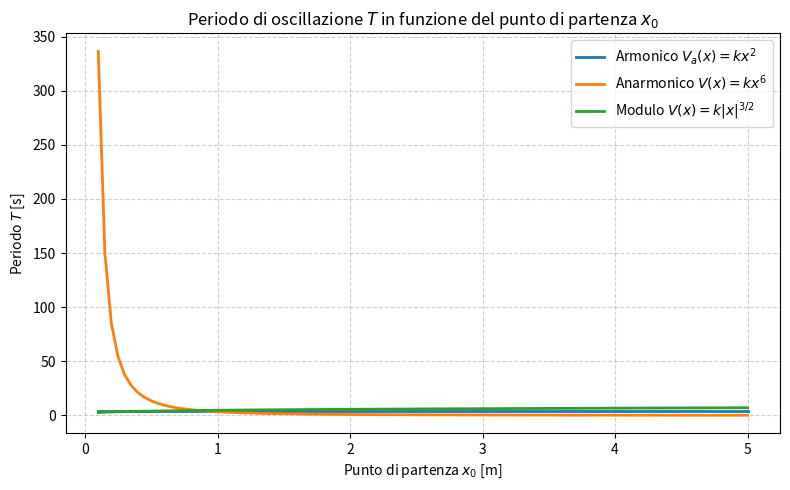

The matplotlib source for this figure:
import numpy as np
from  scipy import integrate
import matplotlib.pyplot as plt
import matplotlib.colors as colors
import argparse

# Periodo
def calcola_periodo(x0, V_funz, m, N=1000):
    x = np.linspace(0, x0, N + 1, endpoint=False) #endpoint risolve il problema in x0
    integranda = 1.0 / np.sqrt(V_funz(x0) - V_funz(x))
    i = integrate.simpson(integranda, x=x)
    return np.sqrt(8 * m) * i

# Argparse
def main():
    parser = argparse.ArgumentParser(description='Calcola e visualizza il periodo T(x0) per diversi potenziali')
    parser.add_argument('-p', '--potenziale', type=str, choices=["x^2", "x^6", "|x|^(3/2)", "tutti"], default="tutti", help='Scegli il potenziale da utilizzare: x^2, x^6, |x|^(3/2) o tutti (default: tutti).')
    parser.add_argument('-m', '--massa', type=float, default= 1.0, help='Massa della particella in Kg (default: 1.0)')
    parser.add_argument('-k', '--costante', type=float, default= 1.0, help='Costante k del potenziale (default: 1.0)')
    return  parser.parse_args()

# Parametri
x0_valori = np.linspace(0.1, 5.0, 100)  # evito x0 = 0
args = main()
m = args.massa
k = args.costante

# Potenziali
potenziali = {
      "x^2": (lambda x: k * x**2, r"Armonico $V_a(x) = kx^2$"),
      "x^6": (lambda x: k * x**6, r"Anarmonico $V(x) = kx^6$"),
      "|x|^(3/2)": (lambda x: k * np.abs(x) ** 1.5, r"Modulo $V(x) = k|x|^{3/2}$"),
  }

plt.figure(figsize=(8, 5))

# Scelte
scelte = potenziali.keys() if args.potenziale == "tutti" else [args.potenziale]

for chiave in scelte:
    V_func, etichetta = potenziali[chiave]
    T_valori = np.array([calcola_periodo(x0, V_func, m) for x0 in x0_valori])
    plt.plot(x0_valori, T_valori, label=etichetta, lw=2)


#Grafico
plt.title("Periodo di oscillazione $T$ in funzione del punto di partenza $x_0$")
plt.xlabel("Punto di partenza $x_0$ [m]")
plt.ylabel("Periodo $T$ [s]")
plt.grid(True, linestyle="--", alpha=0.6)
plt.legend()

plt.tight_layout()
plt.show()
